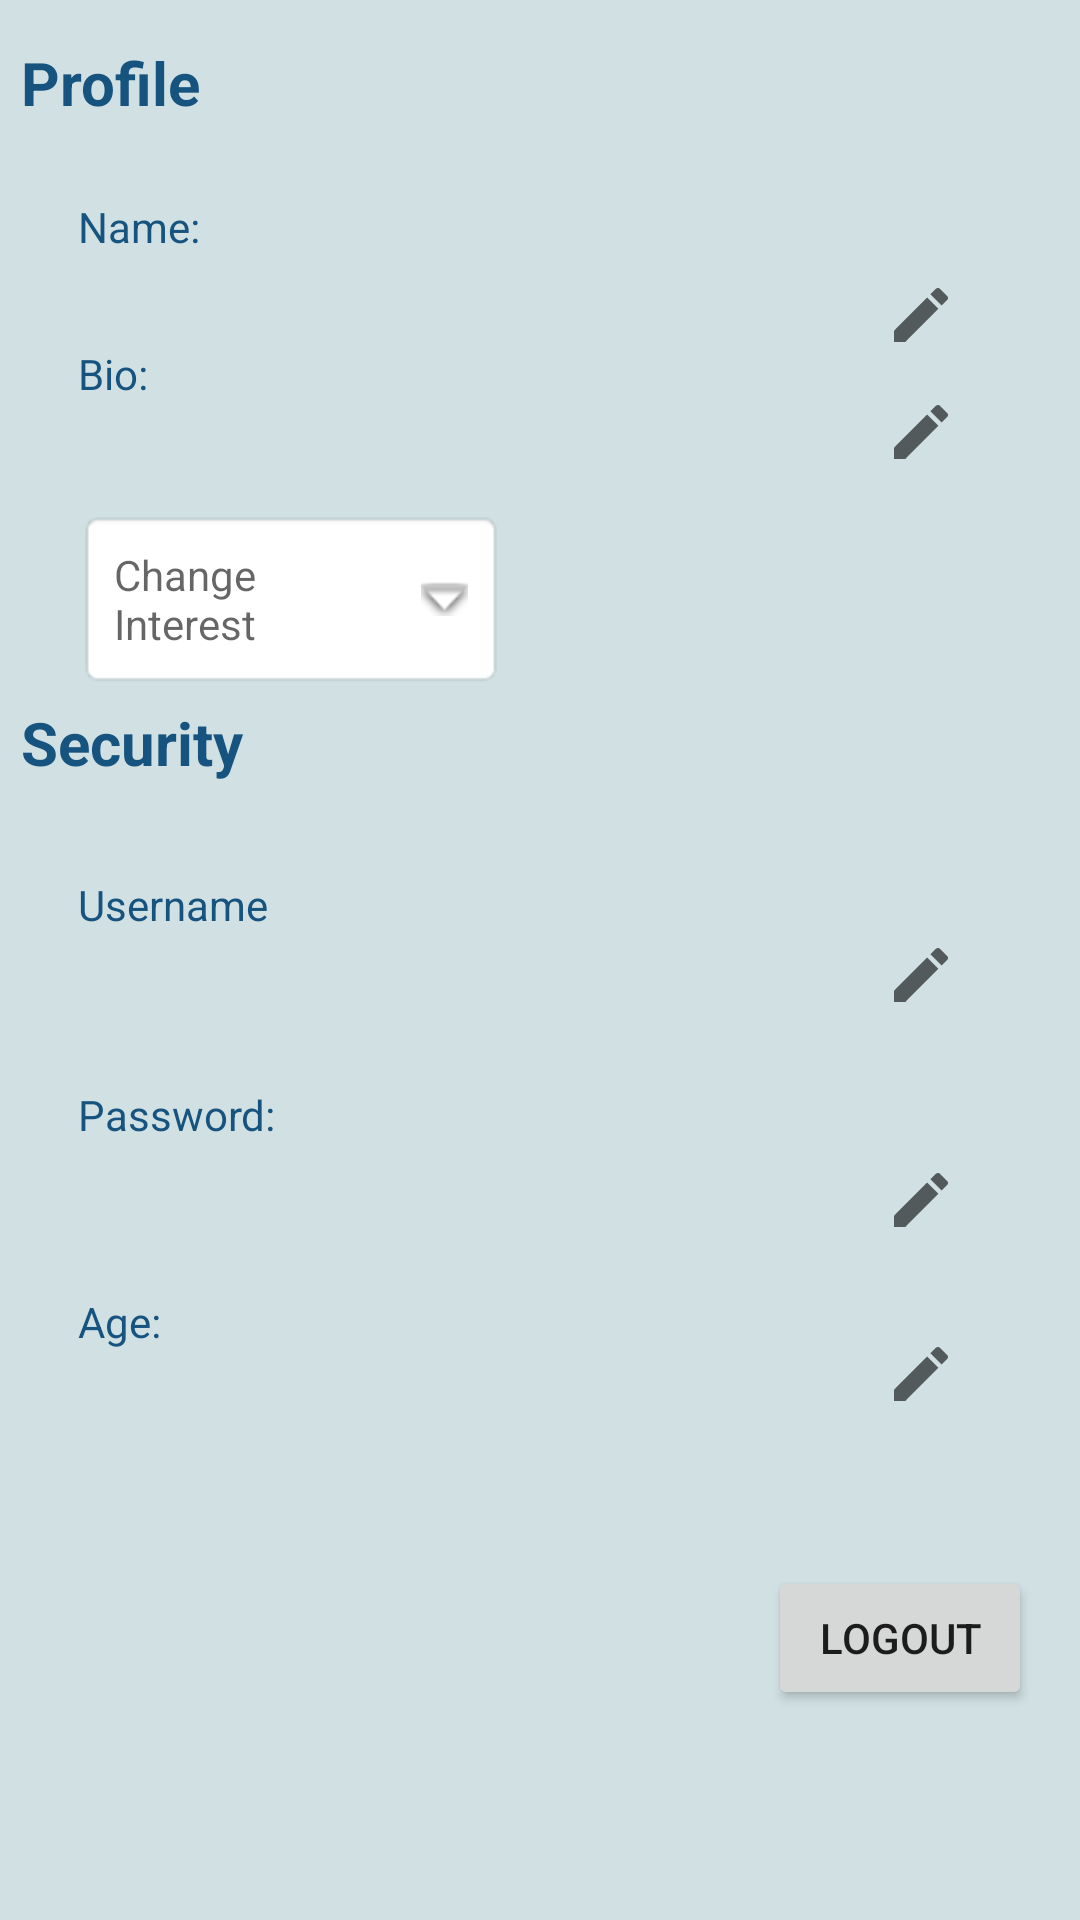

Write the Android layout XML for this screen, with the resource values it uses.
<!-- AndroidManifest.xml: application theme Theme.MyFirstApp -->
<!-- res/layout/fragment_profile.xml -->
<?xml version="1.0" encoding="utf-8"?>
<FrameLayout xmlns:android="http://schemas.android.com/apk/res/android"
    xmlns:app="http://schemas.android.com/apk/res-auto"
    xmlns:tools="http://schemas.android.com/tools"
    android:layout_width="match_parent"
    android:layout_height="match_parent"
    tools:context=".accountActivity.ProfileFragment"
    android:background="@color/greyBlue">

    <ScrollView
        android:layout_width="match_parent"
        android:layout_height="match_parent">

        <RelativeLayout
            android:layout_width="match_parent"
            android:layout_height="match_parent">

            <TextView
                android:id="@+id/account_header_profile"
                android:layout_width="wrap_content"
                android:layout_height="37dp"
                android:layout_alignParentStart="true"
                android:layout_alignParentTop="true"
                android:layout_alignParentEnd="true"
                android:layout_marginStart="7dp"
                android:layout_marginTop="14dp"
                android:layout_marginEnd="211dp"
                android:textColor="@color/darkBlue"
                android:text="Profile"
                android:textSize="20sp"
                android:textStyle="bold" />

            <TextView
                android:id="@+id/account_name"
                android:layout_width="wrap_content"
                android:layout_height="37dp"
                android:layout_alignParentStart="true"
                android:layout_alignParentTop="true"
                android:layout_alignParentEnd="true"
                android:layout_marginStart="26dp"
                android:layout_marginTop="66dp"
                android:layout_marginEnd="192dp"
                android:textColor="@color/darkBlue"
                android:text="Name:" />

            <TextView
                android:id="@+id/account_bio"
                android:layout_width="wrap_content"
                android:layout_height="37dp"
                android:layout_alignParentStart="true"
                android:layout_alignParentTop="true"
                android:layout_alignParentEnd="true"
                android:layout_marginStart="26dp"
                android:layout_marginTop="115dp"
                android:layout_marginEnd="192dp"
                android:textColor="@color/darkBlue"
                android:text="Bio:" />

            <TextView
                android:id="@+id/account_interest"
                android:layout_width="wrap_content"
                android:layout_height="wrap_content"
                android:layout_alignParentStart="true"
                android:layout_alignParentTop="true"
                android:layout_alignParentEnd="true"
                android:layout_marginStart="26dp"
                android:layout_marginTop="170dp"
                android:layout_marginEnd="192dp"
                android:background="@android:drawable/editbox_background"
                android:drawableRight="@android:drawable/arrow_down_float"
                android:drawablePadding="16dp"
                android:ems="10"
                android:hint="Change Interest"
                android:padding="12dp"
                android:textColor="@color/darkBlue"
                 />


            <TextView
                android:id="@+id/account_header_security"
                android:layout_width="wrap_content"
                android:layout_height="37dp"
                android:layout_alignParentStart="true"
                android:layout_alignParentTop="true"
                android:layout_alignParentEnd="true"
                android:layout_marginStart="7dp"
                android:layout_marginTop="234dp"
                android:layout_marginEnd="211dp"
                android:textColor="@color/darkBlue"
                android:text="Security"
                android:textSize="20sp"
                android:textStyle="bold" />

            <TextView
                android:id="@+id/account_username"
                android:layout_width="wrap_content"
                android:layout_height="37dp"
                android:layout_alignParentStart="true"
                android:layout_alignParentTop="true"
                android:layout_alignParentEnd="true"
                android:layout_marginStart="26dp"
                android:layout_marginTop="292dp"
                android:layout_marginEnd="192dp"
                android:textColor="@color/darkBlue"
                android:text="Username" />

            <TextView
                android:id="@+id/account_password"
                android:layout_width="wrap_content"
                android:layout_height="37dp"
                android:layout_alignParentStart="true"
                android:layout_alignParentTop="true"
                android:layout_alignParentEnd="true"
                android:layout_marginStart="26dp"
                android:layout_marginTop="362dp"
                android:layout_marginEnd="192dp"
                android:textColor="@color/darkBlue"
                android:text="Password:" />

            <TextView
                android:id="@+id/account_age"
                android:layout_width="wrap_content"
                android:layout_height="37dp"
                android:layout_alignParentStart="true"
                android:layout_alignParentTop="true"
                android:layout_alignParentEnd="true"
                android:layout_marginStart="26dp"
                android:layout_marginTop="431dp"
                android:layout_marginEnd="192dp"
                android:textColor="@color/darkBlue"
                android:text="Age:" />

            <ImageButton
                android:id="@+id/account_name_edit"
                android:layout_width="48dp"
                android:layout_height="48dp"
                android:layout_alignParentTop="true"
                android:layout_alignParentEnd="true"
                android:layout_marginTop="81dp"
                android:layout_marginEnd="29dp"
                android:background="@color/greyBlue"
                android:onClick="editAccountName"
                android:src="@drawable/ic_baseline_edit_24"
                android:contentDescription="Edit button" />

            <ImageButton
                android:id="@+id/account_bio_edit"
                android:layout_width="48dp"
                android:layout_height="48dp"
                android:layout_alignParentTop="true"
                android:layout_alignParentEnd="true"
                android:layout_marginTop="120dp"
                android:layout_marginEnd="29dp"
                android:background="@color/greyBlue"
                android:src="@drawable/ic_baseline_edit_24" />

            <ImageButton

                android:id="@+id/account_username_edit"
                android:layout_width="48dp"
                android:layout_height="48dp"
                android:layout_alignParentTop="true"
                android:layout_alignParentEnd="true"
                android:layout_marginTop="301dp"
                android:layout_marginEnd="29dp"
                android:background="@color/greyBlue"
                android:src="@drawable/ic_baseline_edit_24" />

            <ImageButton
                android:id="@+id/account_password_edit"
                android:layout_width="48dp"
                android:layout_height="48dp"
                android:layout_alignParentTop="true"
                android:layout_alignParentEnd="true"
                android:layout_marginTop="376dp"
                android:layout_marginEnd="29dp"
                android:background="@color/greyBlue"
                android:src="@drawable/ic_baseline_edit_24" />

            <ImageButton
                android:id="@+id/account_age_edit"
                android:layout_width="48dp"
                android:layout_height="48dp"
                android:layout_alignParentTop="true"
                android:layout_alignParentEnd="true"
                android:layout_marginTop="434dp"
                android:layout_marginEnd="29dp"
                android:background="@color/greyBlue"
                android:src="@drawable/ic_baseline_edit_24" />

            <Button
                android:id="@+id/logoutButton"
                android:layout_width="wrap_content"
                android:layout_height="wrap_content"
                android:layout_below="@+id/account_age_edit"
                android:layout_alignParentEnd="true"
                android:layout_marginTop="40dp"
                android:layout_marginEnd="16dp"
                android:text="Logout" />


        </RelativeLayout>

    </ScrollView>

</FrameLayout>
<!-- resources referenced by this layout -->
<resources>
  <color name="darkBlue">#16537e</color>
  <color name="greyBlue">#d0e0e3</color>
  <!-- drawable ic_baseline_edit_24 (drawable) -->
  <vector xmlns:android="http://schemas.android.com/apk/res/android"
      android:width="24dp"
      android:height="24dp"
      android:viewportWidth="24"
      android:viewportHeight="24"
      android:tint="?attr/colorControlNormal">
    <path
        android:fillColor="@color/greyBlue"
        android:pathData="M3,17.25V21h3.75L17.81,9.94l-3.75,-3.75L3,17.25zM20.71,7.04c0.39,-0.39 0.39,-1.02 0,-1.41l-2.34,-2.34c-0.39,-0.39 -1.02,-0.39 -1.41,0l-1.83,1.83 3.75,3.75 1.83,-1.83z"/>
  </vector>
  <style name="Theme.MyFirstApp" parent="Theme.MaterialComponents.DayNight.DarkActionBar">
          
          <item name="colorPrimary">@color/darkBlue</item>
          <item name="colorPrimaryVariant">@color/lightGreen</item>
          <item name="colorOnPrimary">@color/white</item>
          
          <item name="colorSecondary">@color/black</item>
          <item name="colorSecondaryVariant">@color/darkerBlue</item>
          <item name="colorOnSecondary">@color/black</item>
          
          <item name="android:statusBarColor" tools:targetApi="l">?attr/colorPrimaryVariant</item>
      </style>
  <color name="lightGreen">#b6d7a8</color>
  <color name="white">#FFFFFF</color>
  <color name="black">#000000</color>
  <color name="darkerBlue">#0a3c5e</color>
</resources>
